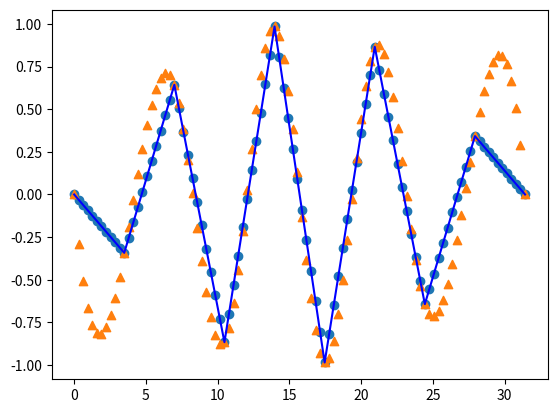

The matplotlib source for this figure: (Note: this script raises an exception after producing the figure.)
# -*- coding: utf-8 -*-
"""
Created on Thu Dec 20 19:36:23 2018

@author: HuangLingZhi
Email : hlzcow1986@126.com
# : 欢迎转载:转载请注明出处
# Just used for scipy study
"""
import numpy as np
from matplotlib import pyplot as plt
from scipy.optimize import curve_fit
from scipy.optimize import fsolve
from scipy.interpolate import interp1d
#  scipy study
# =============================================================================
# 1. optimize模块
# =============================================================================
#1.1 曲线拟合
#x1 = np.linspace(0,10, 100)
#
#
#def fun1(x1, a, b):
#   y1 = a*x1 + b
#   return y1
#
#y1 = fun1(x1, 1, 0) + np.random.randn(x1.shape[0])
#y2,erro1 = curve_fit(fun1, x1, y1)  # 函数的拟合
#
#plt.figure(5)
#plt.plot(x1, y1, x1, fun1(x1, y2[0], y2[1]))  # 拟合后的对比

#1.2 零点求解

#line_fun = lambda x: x+3
#y3 = fsolve(line_fun, 4)   # 求解零点，初始值选择 4
#
#def fun1(x):
#    return 2*np.sin(x*10)+0.5
#
#def fun2(x):
#    return x*0.1
#
#fun3 = lambda x: fun1(x)-fun2(x)
#
#x1 = np.linspace(-10, 10, 50)
#x2 = np.linspace(-10, 10, 1000)
#
#y3 = fsolve(fun3, x1)
#
#plt.plot(x2, fun1(x2), x2, fun2(x2))
#
#plt.scatter(y3, fun2(y3))

# =============================================================================
# 2 interpolate 插值模块
# =============================================================================

# 2.1 一维插值
x1 = np.linspace(0, 10*np.pi, 10)
y1 = np.sin(x1)

li1 = interp1d(x1, y1, kind='linear')
cu1 = interp1d(x1, y1, kind='cubic')

x2 = np.linspace(np.min(x1), np.max(x1), 100)
x3 = np.linspace(np.min(x1), np.max(x1), 100)
y2 = li1(x2)
y3 = cu1(x3)

plt.plot(x1, y1,'b')
plt.scatter(x2, y2, marker='o')
plt.scatter(x3, y3, marker= '^')
#plt.plot(x2, y2, marker='o') 
#plt.plot(x3, y3, marker= '^')
plt.contour()










